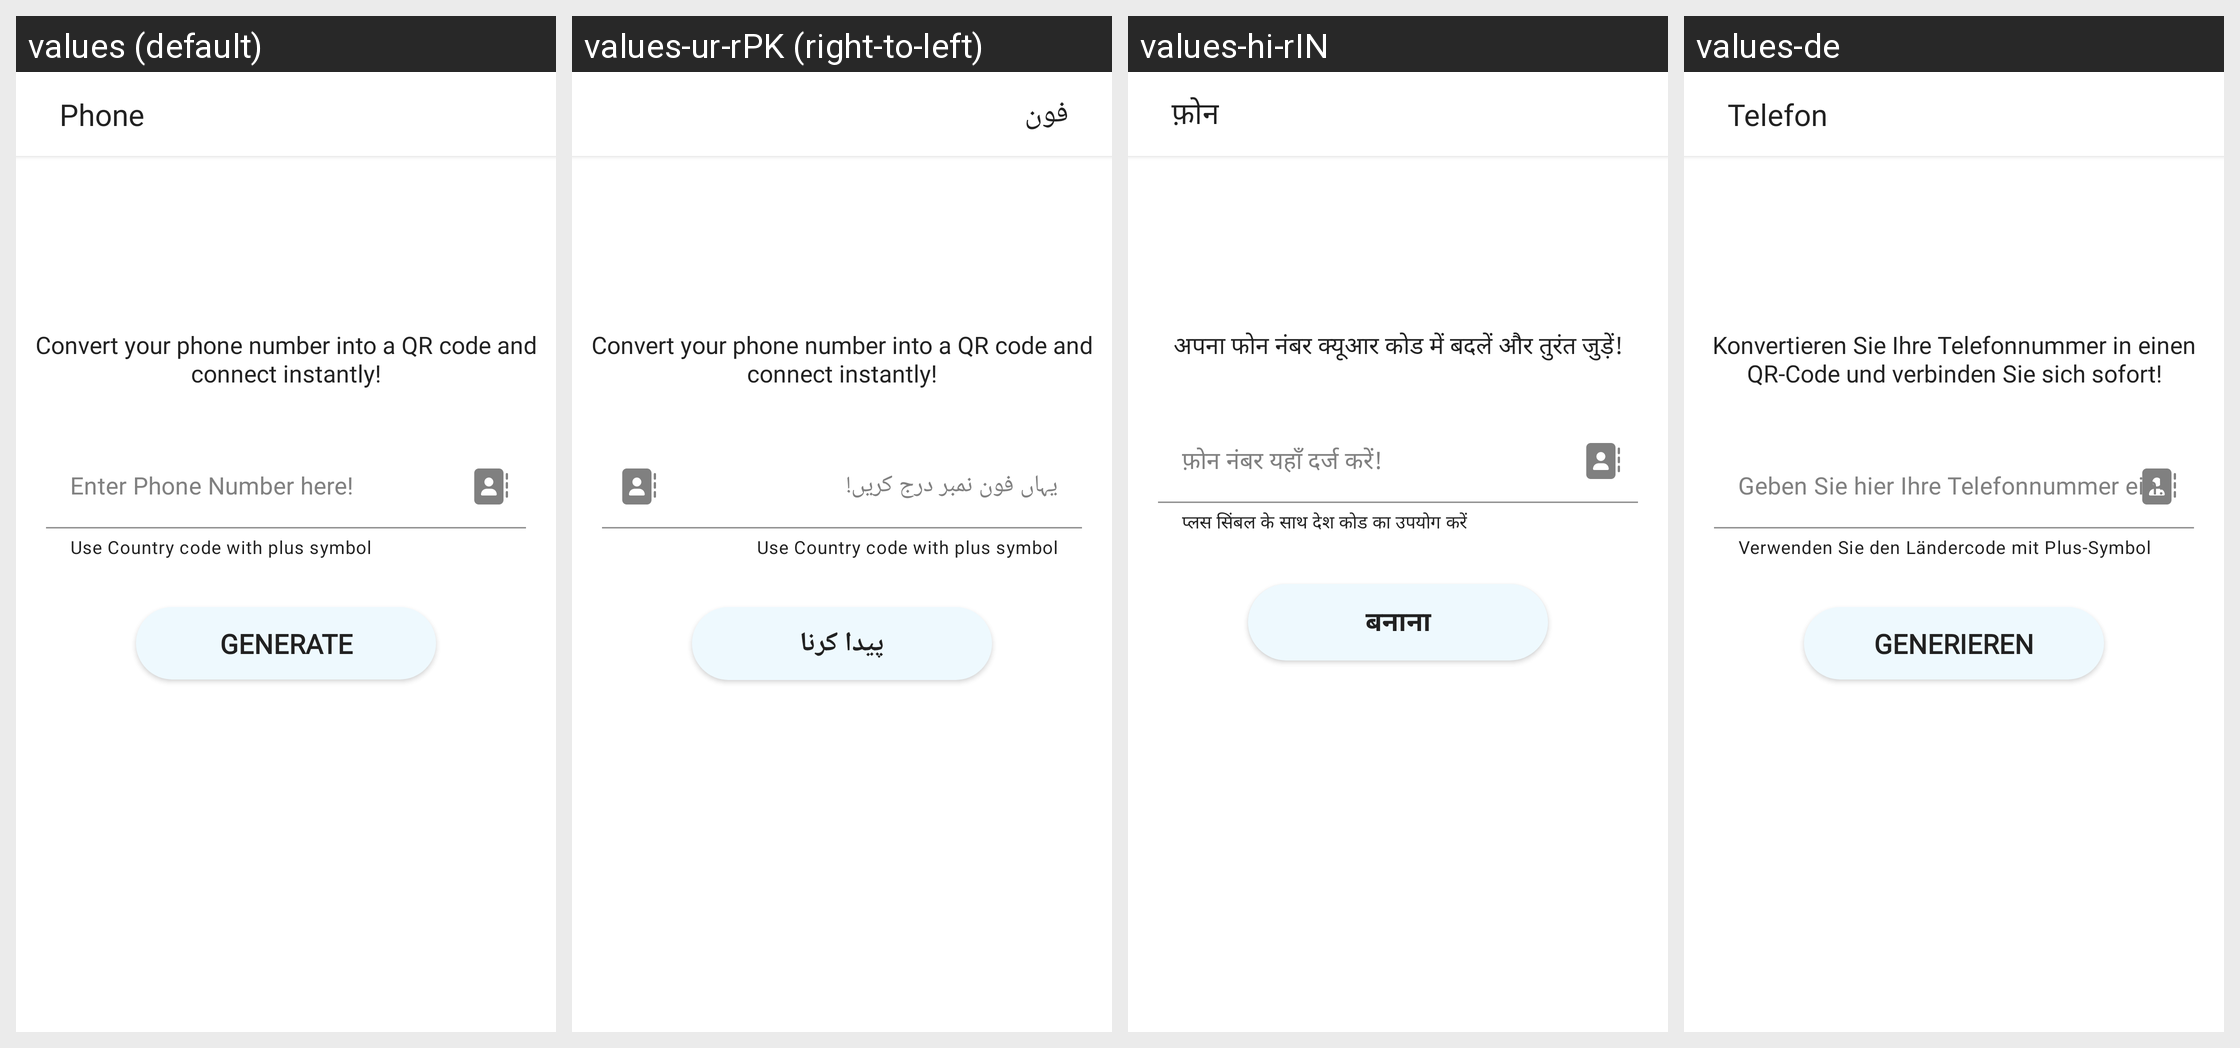

Here is an Android app screen in its default locale and in the app's own translations. Write out the translated-string differences for the strings that appear on this screen.
Android screen res/layout/activity_phone.xml rendered under 4 locales, left to right: values (default), values-ur-rPK (right-to-left), values-hi-rIN, values-de. Device: Nexus 5 (rendered at 1080×1920; each locale shown at half size, 540×960, under a caption strip naming it); theme Theme.QRScanner.
Other locales in the repository, not shown: values-ar-rSA, values-fr, values-it, values-ms-rMY, values-tr-rTR, values-zh-rCN.
Strings drawn on this screen, with the default value and each locale's value (text and hints the layout hard-codes, and strings that could not be matched under every locale, appear in the picture but are not listed):

phone
  values: Phone
  values-ur-rPK: فون
  values-hi-rIN: फ़ोन
  values-de: Telefon

convert_your_phone_number_into_a_qr_code_and_connect_instantly
  values: Convert your phone number into a QR code and connect instantly!
  values-ur-rPK: Convert your phone number into a QR code and connect instantly!  [not translated; the default value is used]
  values-hi-rIN: अपना फोन नंबर क्यूआर कोड में बदलें और तुरंत जुड़ें!
  values-de: Konvertieren Sie Ihre Telefonnummer in einen QR-Code und verbinden Sie sich sofort!

phone_number
  values: Enter Phone Number here!
  values-ur-rPK: یہاں فون نمبر درج کریں!
  values-hi-rIN: फ़ोन नंबर यहाँ दर्ज करें!
  values-de: Geben Sie hier Ihre Telefonnummer ein!

use_country_code_with_plus_symbol
  values: Use Country code with plus symbol
  values-ur-rPK: Use Country code with plus symbol  [not translated; the default value is used]
  values-hi-rIN: प्लस सिंबल के साथ देश कोड का उपयोग करें
  values-de: Verwenden Sie den Ländercode mit Plus-Symbol

generate
  values: Generate
  values-ur-rPK: پیدا کرنا
  values-hi-rIN: बनाना
  values-de: Generieren
